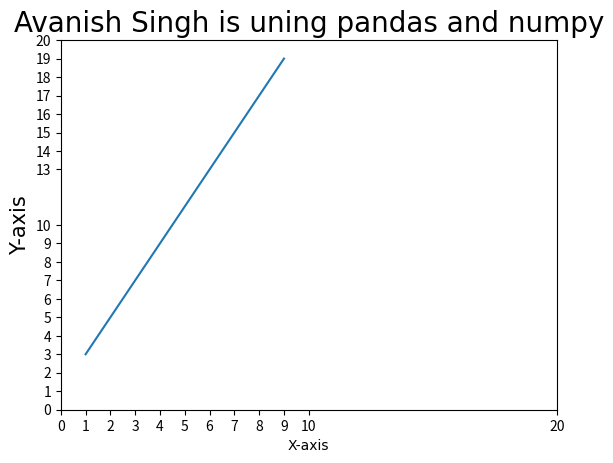

Reproduce this figure in Python.
import matplotlib.pyplot as plt
import numpy as np
import pandas as pd

x = np.arange(1, 10, 2)
y = np.arange(2, 11, 2) + x
plt.plot(x, y)

plt.title("Avanish Singh is uning pandas and numpy", fontdict={"fontname": "Comic Sans MS", "fontsize": 20})

plt.xlabel("X-axis", fontdict={"fontname": "Times New Roman", "fontsize": 10})
plt.ylabel("Y-axis", fontdict={"fontname": "Arial", "fontsize": 15})

# plt.xticks([0, 1, 2, 3, 4, 5, 6, 7, 8, 9, 10])
plt.xticks([0, 1, 2, 3, 4, 5, 6, 7, 8, 9, 10, 20])
# plt.yticks([0, 1, 2, 3, 4, 5, 6, 7, 8, 9, 10, 11, 12, 13, 14, 15, 16, 17, 18, 19, 20])
plt.yticks([0, 1, 2, 3, 4, 5, 6, 7, 8, 9, 10, 13, 14, 15, 16, 17, 18, 19, 20])

plt.show()